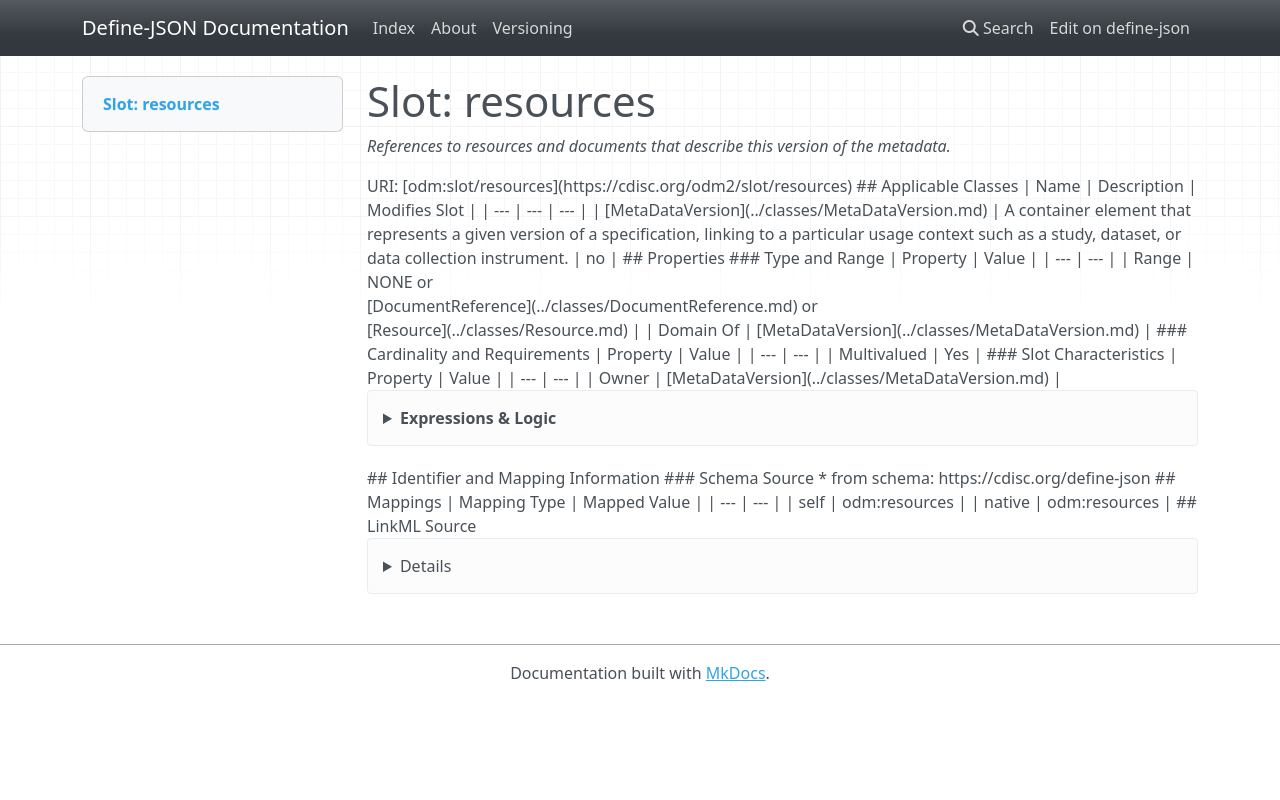

repository: TeMeta/define-json · page: slots/resources/index.html · generator: mkdocs



# Slot: resources 


_References to resources and documents that describe this version of the metadata._





URI: [odm:slot/resources](https://cdisc.org/odm2/slot/resources)
Alias: resources

<!-- no inheritance hierarchy -->





## Applicable Classes

| Name | Description | Modifies Slot |
| --- | --- | --- |
| [MetaDataVersion](../classes/MetaDataVersion.md) | A container element that represents a given version of a specification, linking to a particular usage context such as a study, dataset, or data collection instrument. |  no  |






## Properties

* Range: NONE&nbsp;or&nbsp;<br />[DocumentReference](../classes/DocumentReference.md)&nbsp;or&nbsp;<br />[Resource](../classes/Resource.md)

* Multivalued: True




## Identifier and Mapping Information






### Schema Source


* from schema: https://cdisc.org/define-json




## Mappings

| Mapping Type | Mapped Value |
| ---  | ---  |
| self | odm:resources |
| native | odm:resources |




## LinkML Source

<details>
```yaml
name: resources
description: References to resources and documents that describe this version of the
  metadata.
from_schema: https://cdisc.org/define-json
rank: 1000
alias: resources
owner: MetaDataVersion
domain_of:
- MetaDataVersion
multivalued: true
inlined: true
inlined_as_list: true
any_of:
- range: DocumentReference
- range: Resource

```
</details>
